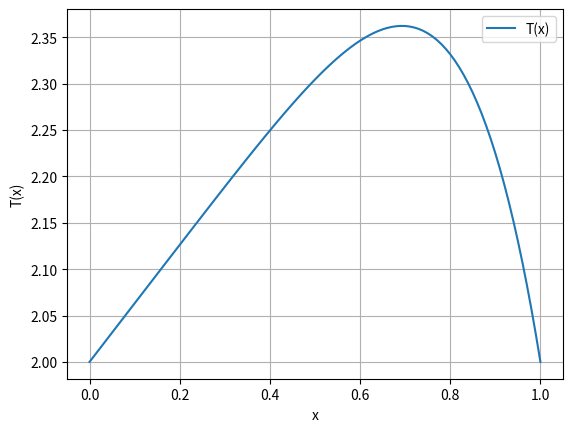
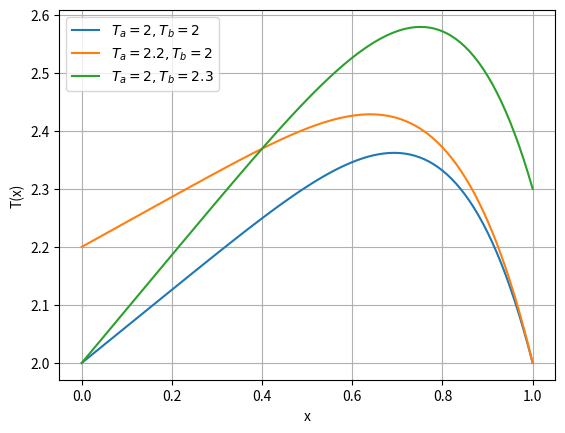

Recreate these plots in Python, in order.
import matplotlib.pyplot as plt
import numpy as np
import scipy as sp

def main():
    
    k = 2 # konstant
    Ta = Tb = 2 # ändpunkter
    q = lambda x: 50*x**3 * np.log(x + 1) # funktion i högerled
    
    N = 100 # antal del-intevall
    
    D(N, Ta, Tb, k, q)
    E(k, Ta, Tb, q)
    F(N, k, Ta, Tb, q)
    
def diskretisering_temperatur(N, q, k, Ta, Tb):
    
    h = 1/N # beräkna steglängd
    
    v2 = (-2)*np.ones(N-1) # mitten diagonal
    v1 = np.ones(N-2) # sido diagonal
    v3 = np.ones(N-2) # sido diagonal
    A = (k/h**2) * sp.sparse.diags_array((v1, v2, v3), offsets=(-1, 0, 1), format='csr') # skapa tridiogonal matris A
    
    x_all = np.linspace(0, 1, N+1) # ta fram alla x-värden
    x_in = x_all[1:-1] # slica ut de yttersta punkterna
    
    b = -q(x_in) # beräkna högerledet b
    b[0] = b[0] - Ta*k/h**2 # överför första randvillkoret
    b[-1] = b[-1] - Tb*k/h**2 # överför andra randvillkoret
    
    return A, b

def D(N, Ta, Tb, k, q):
    
    A, b = diskretisering_temperatur(N, q, k, Ta, Tb) # ta fram A och b
    
    T = sp.sparse.linalg.spsolve(A, b) # lös för T(x) (innersta punkterna)
    T_all = np.concatenate(([Ta], T, [Tb])) # lägg till yttersta punkterna
    x_all = np.linspace(0, 1, N+1) # ta fram alla x-värden
    
    T_02 = T_all[int(round(0.2*N))] # ta fram värde på T(0.2)
    
    plt.plot(x_all, T_all, label='T(x)') # plotta T(x)
    plt.grid(True)
    plt.xlabel('x')
    plt.ylabel('T(x)')
    plt.legend()
    
    print(f'T(0.2) ≈ {T_02}')
    
def E(k, Ta, Tb, q):
    
    N_lista = [50 * (2**i) for i in range(10)] # lista med dubblerande värden (50 - 25600)
    T_lista = [] # lista av T(0.7)
    
    for N in N_lista: # för varje N
        
        A, b = diskretisering_temperatur(N, q, k, Ta, Tb) # ta fram A och b
        
        T = sp.sparse.linalg.spsolve(A, b) # lös för T(x) (innersta punkterna)
        T_all = np.concatenate(([Ta], T, [Tb])) # lägg till yttersta punkterna
        
        T_07 = T_all[int(round(0.7*N))] # ta fram värde på T(0.7)
        T_lista.append(T_07) # spara värdet
        
    T_lista = np.array(T_lista) # omvandla till numpy array
    
    fel = np.abs(T_lista[1:] - T_lista[:-1]) # beräkna array av fel
    
    p = np.log(fel[:-1] / fel[1:]) * (1 / np.log(2)) # beräkna noggranhetsordning
    
    print(f'T(0.7) = {np.round(T_lista, 7)}')
    print(f'p = {np.round(p, 4)}')
    
def F(N, k, Ta, Tb, q):
    
    plt.figure(2)
    x_all = np.linspace(0, 1, N+1) # ta fram alla x-värden
    
    # Ta = 2, Tb = 2
    A, b = diskretisering_temperatur(N, q, k, Ta, Tb)
    T = np.concatenate(([Ta], sp.sparse.linalg.spsolve(A, b), [Tb]))
    v0 = T[int(round(0.7*N))]
    
    plt.plot(x_all, T, label='$T_a = 2, T_b = 2$')
    
    # Ta = 2.2, Tb = 2
    A, b = diskretisering_temperatur(N, q, k, Ta + 0.2, Tb)
    T = np.concatenate(([Ta + 0.2], sp.sparse.linalg.spsolve(A, b), [Tb]))
    v1 = T[int(round(0.7*N))]
    
    plt.plot(x_all, T, label='$T_a = 2.2, T_b = 2$')
    
    # Ta = 2, Tb = 2.3
    A, b = diskretisering_temperatur(N, q, k, Ta, Tb + 0.3)
    T = np.concatenate(([Ta], sp.sparse.linalg.spsolve(A, b), [Tb + 0.3]))
    v2 = T[int(round(0.7*N))]
    
    plt.plot(x_all, T, label='$T_a = 2, T_b = 2.3$')
    
    osäkerhet = np.abs(v1 - v0) + np.abs(v2 - v0) # beräkna osäkerhet för T(0.7)
    
    print(f'osäkerhet = {osäkerhet}')
    
    plt.grid(True)
    plt.xlabel('x')
    plt.ylabel('T(x)')
    plt.legend()

if __name__ == '__main__':
    main()
    plt.show()
